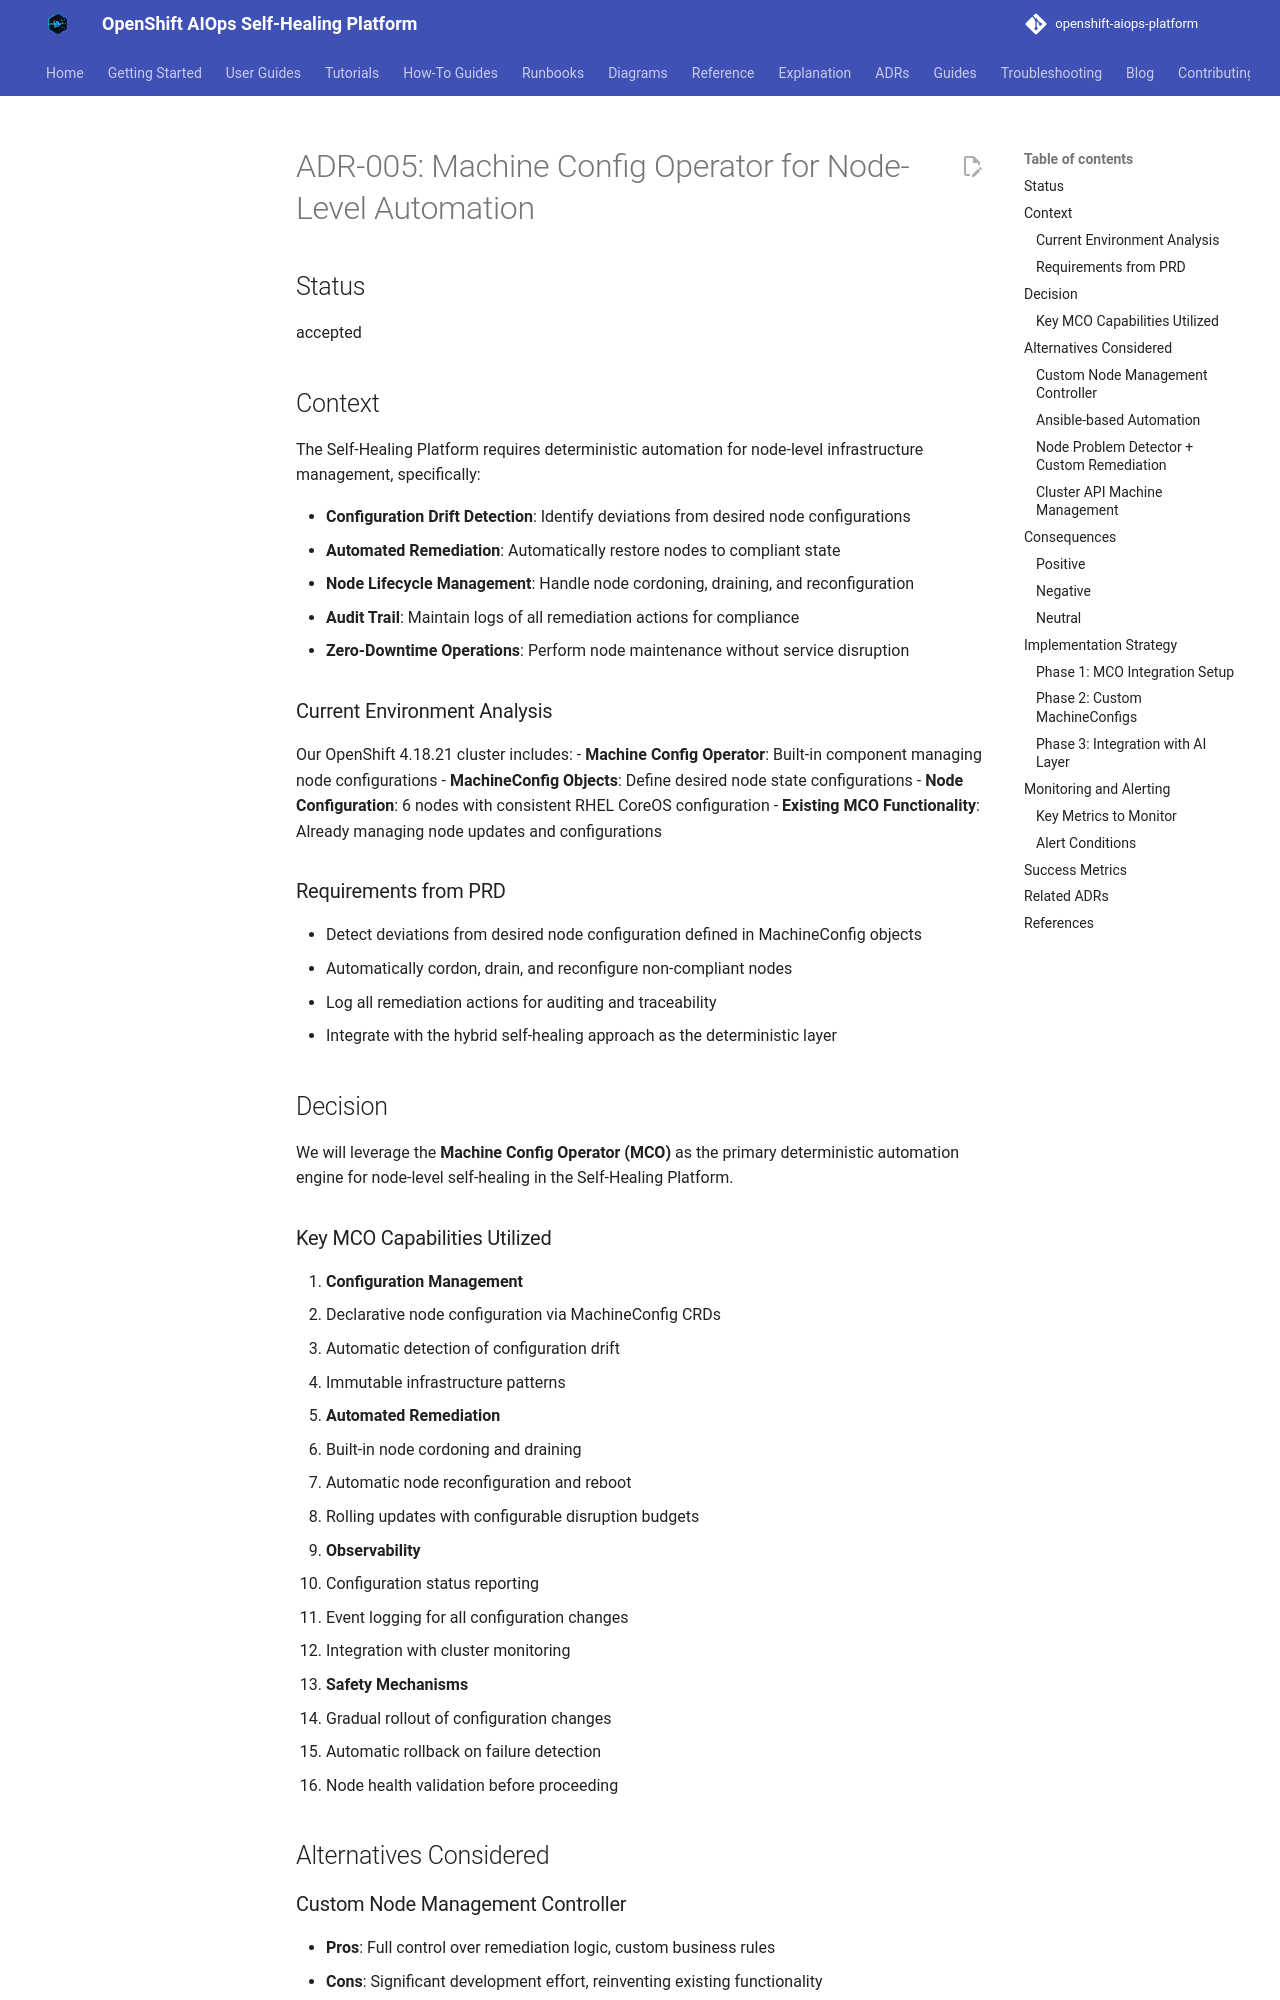

repository: KubeHeal/openshift-aiops-platform · page: adrs/005-machine-config-operator-automation/index.html · generator: mkdocs

# ADR-005: Machine Config Operator for Node-Level Automation

## Status

accepted

## Context

The Self-Healing Platform requires deterministic automation for node-level infrastructure management, specifically:

- **Configuration Drift Detection**: Identify deviations from desired node configurations
- **Automated Remediation**: Automatically restore nodes to compliant state
- **Node Lifecycle Management**: Handle node cordoning, draining, and reconfiguration
- **Audit Trail**: Maintain logs of all remediation actions for compliance
- **Zero-Downtime Operations**: Perform node maintenance without service disruption

### Current Environment Analysis

Our OpenShift 4.18.21 cluster includes:
- **Machine Config Operator**: Built-in component managing node configurations
- **MachineConfig Objects**: Define desired node state configurations
- **Node Configuration**: 6 nodes with consistent RHEL CoreOS configuration
- **Existing MCO Functionality**: Already managing node updates and configurations

### Requirements from PRD

- Detect deviations from desired node configuration defined in MachineConfig objects
- Automatically cordon, drain, and reconfigure non-compliant nodes
- Log all remediation actions for auditing and traceability
- Integrate with the hybrid self-healing approach as the deterministic layer

## Decision

We will leverage the **Machine Config Operator (MCO)** as the primary deterministic automation engine for node-level self-healing in the Self-Healing Platform.

### Key MCO Capabilities Utilized

1. **Configuration Management**
   - Declarative node configuration via MachineConfig CRDs
   - Automatic detection of configuration drift
   - Immutable infrastructure patterns

2. **Automated Remediation**
   - Built-in node cordoning and draining
   - Automatic node reconfiguration and reboot
   - Rolling updates with configurable disruption budgets

3. **Observability**
   - Configuration status reporting
   - Event logging for all configuration changes
   - Integration with cluster monitoring

4. **Safety Mechanisms**
   - Gradual rollout of configuration changes
   - Automatic rollback on failure detection
   - Node health validation before proceeding

## Alternatives Considered

### Custom Node Management Controller
- **Pros**: Full control over remediation logic, custom business rules
- **Cons**: Significant development effort, reinventing existing functionality
- **Verdict**: Rejected - MCO provides proven, battle-tested functionality
